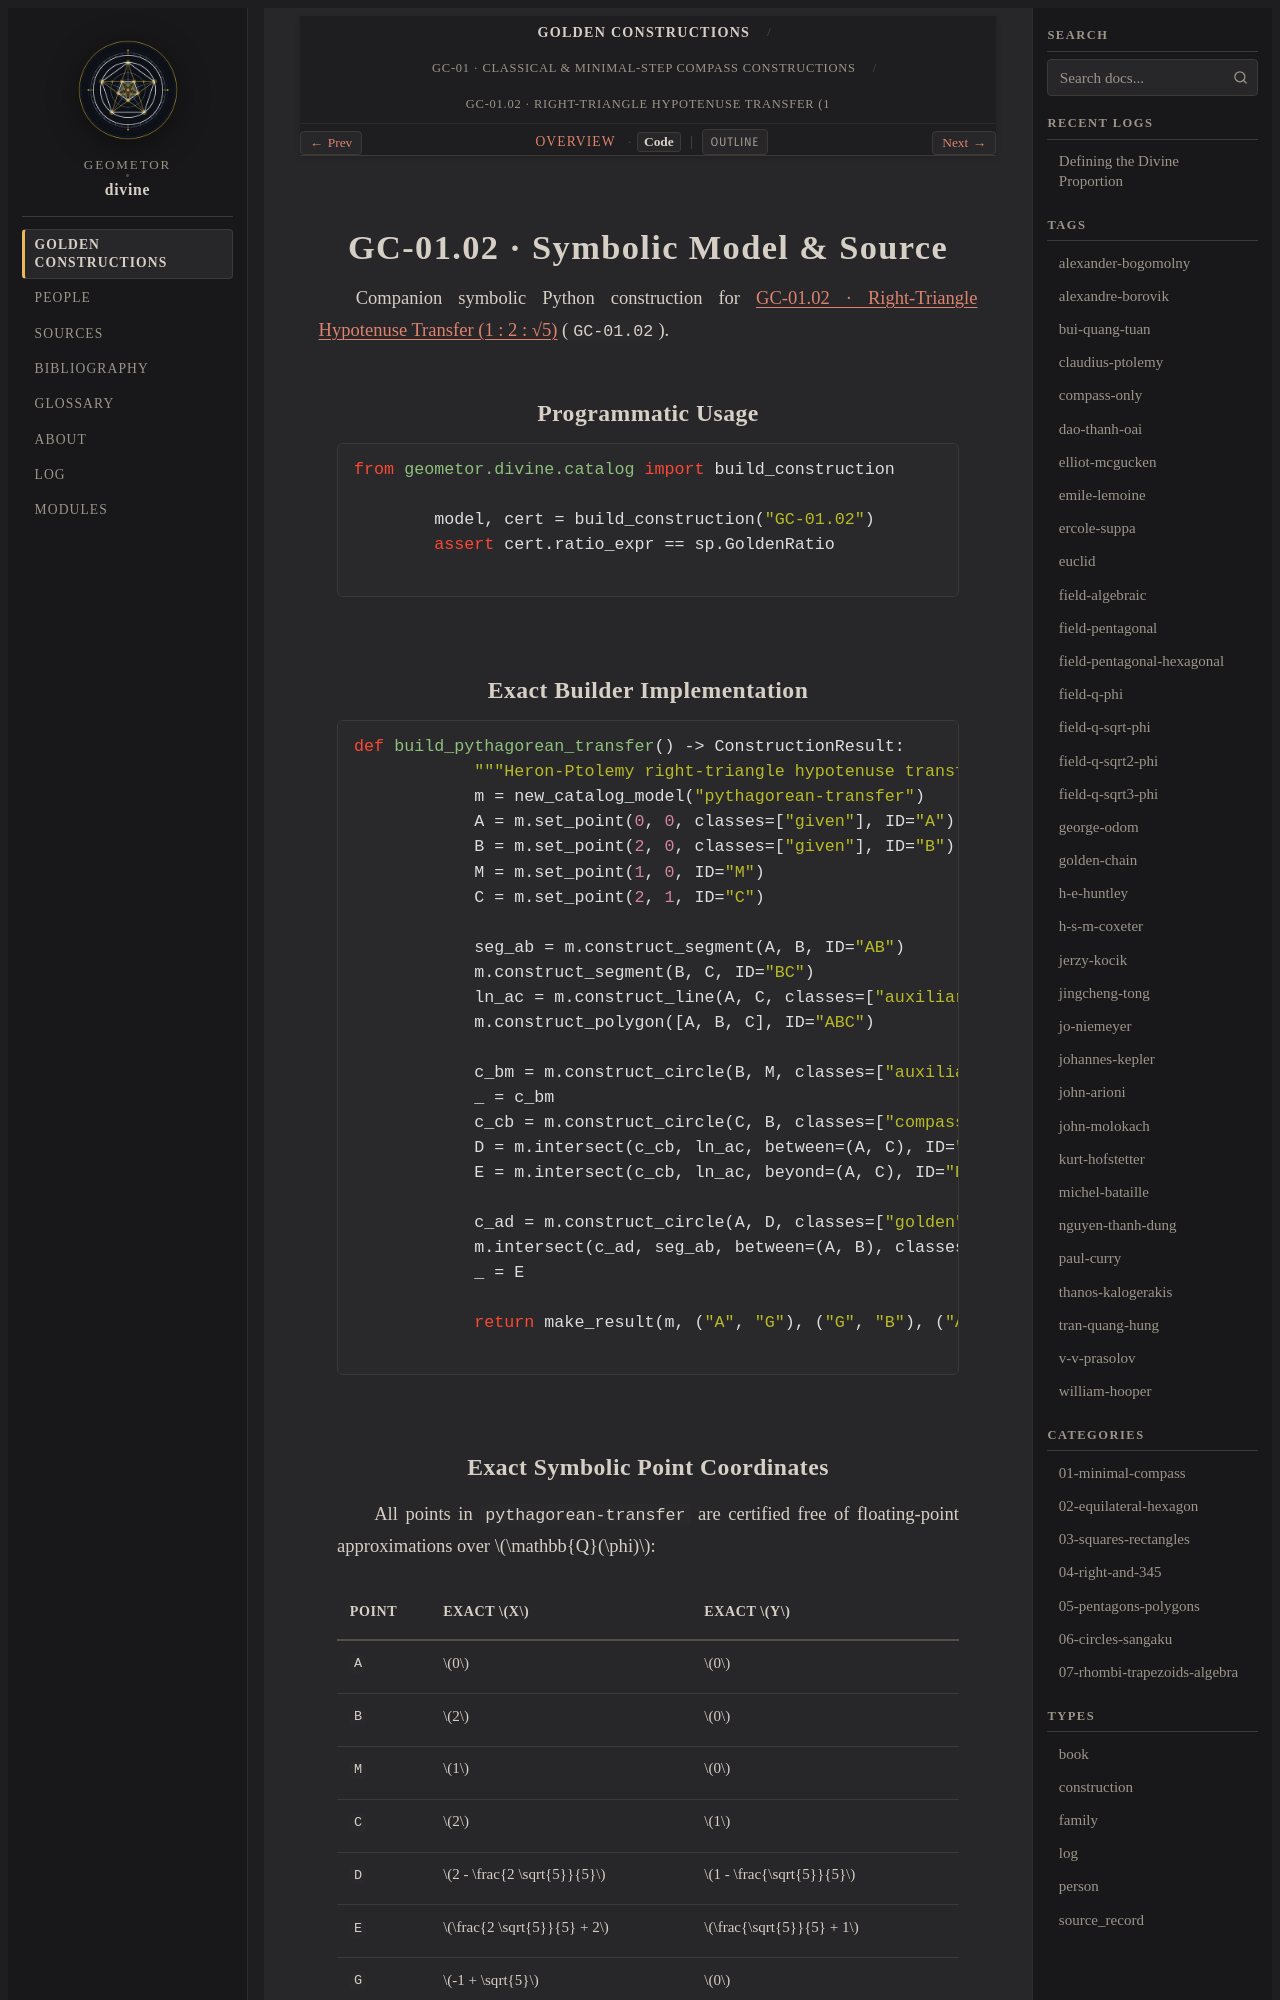

repository: geometor/divine · page: constructions/01-minimal-compass/02-pythagorean-transfer/code.html · generator: sphinx

GC-01.02 · Symbolic Model & Source
==================================

Companion symbolic Python construction for :doc:`index` (``GC-01.02``).

Programmatic Usage
------------------

.. code-block:: python

   from geometor.divine.catalog import build_construction

   model, cert = build_construction("GC-01.02")
   assert cert.ratio_expr == sp.GoldenRatio

Exact Builder Implementation
----------------------------

.. code-block:: python

   def build_pythagorean_transfer() -> ConstructionResult:
       """Heron-Ptolemy right-triangle hypotenuse transfer on a 1:2 right triangle."""
       m = new_catalog_model("pythagorean-transfer")
       A = m.set_point(0, 0, classes=["given"], ID="A")
       B = m.set_point(2, 0, classes=["given"], ID="B")
       M = m.set_point(1, 0, ID="M")
       C = m.set_point(2, 1, ID="C")

       seg_ab = m.construct_segment(A, B, ID="AB")
       m.construct_segment(B, C, ID="BC")
       ln_ac = m.construct_line(A, C, classes=["auxiliary"], ID="AC")
       m.construct_polygon([A, B, C], ID="ABC")

       c_bm = m.construct_circle(B, M, classes=["auxiliary"], ID="cBM")
       _ = c_bm
       c_cb = m.construct_circle(C, B, classes=["compass"], ID="cCB")
       D = m.intersect(c_cb, ln_ac, between=(A, C), ID="D")
       E = m.intersect(c_cb, ln_ac, beyond=(A, C), ID="E")

       c_ad = m.construct_circle(A, D, classes=["golden"], ID="cAD")
       m.intersect(c_ad, seg_ab, between=(A, B), classes=["golden"], ID="G")
       _ = E

       return make_result(m, ("A", "G"), ("G", "B"), ("A", "G", "B"))
